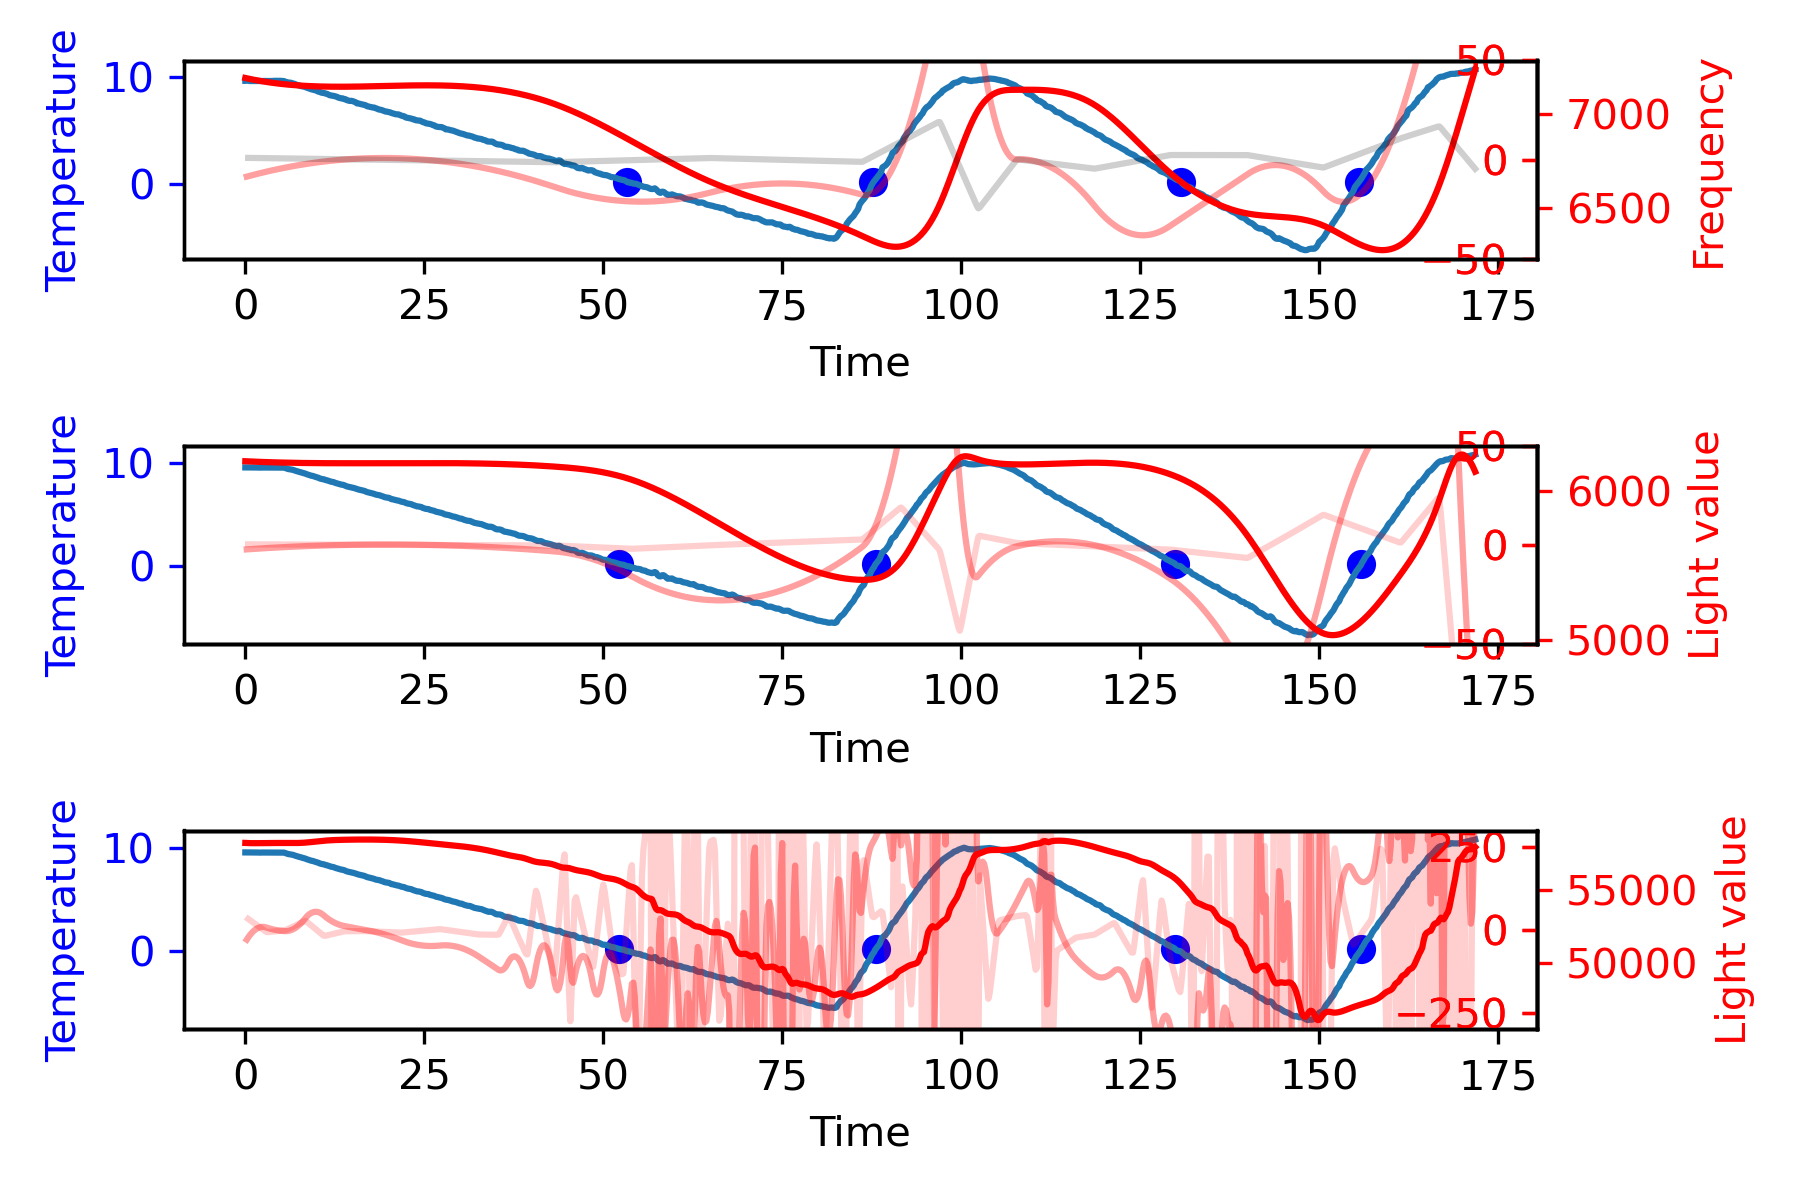

The file beside this chart, header and first rows:
9.61, 9.61, 9.62, 9.61, 9.60, 9.59, 0.00, 51.71, 51.72, 52.03, 98019.00, H, -0.16, 0.00, -1.17, 0.01, -1.33, 58167.00, 6192.00, 7161.74
9.61, 9.61, 9.62, 9.59, 9.61, 9.62, 0.00, 51.72, 51.72, 52.04, 98020, H, -0.12, 0.00, 0.29, 0.01, 0.18, 58150, 6193, 7161
9.61, 9.62, 9.63, 9.62, 9.64, 9.61, 0.00, 51.71, 51.72, 52.04, 98023, H, 0.20, 0.01, 2.34, -0.01, 2.55, 58163, 6193, 7159
9.61, 9.60, 9.60, 9.60, 9.61, 9.60, 0.00, 51.70, 51.73, 52.03, 98020, H, -0.20, 0.01, -2.93, 0.01, -3.12, 58150, 6192, 7164
9.61, 9.61, 9.60, 9.63, 9.63, 9.59, 0.00, 51.69, 51.74, 52.03, 98018, H, -0.04, 0.00, 1.17, 0.00, 1.13, 58149, 6195, 7160
9.61, 9.61, 9.61, 9.61, 9.62, 9.59, 0.00, 51.69, 51.73, 52.02, 98019, H, -0.12, 0.00, -0.59, 0.01, -0.70, 58143, 6192, 7158
9.61, 9.60, 9.59, 9.60, 9.63, 9.57, 0.00, 51.69, 51.72, 52.02, 98020, H, -0.31, 0.00, -1.46, 0.02, -1.78, 58151, 6192, 7164
9.61, 9.60, 9.59, 9.61, 9.62, 9.59, 0.00, 51.71, 51.72, 52.02, 98022, H, -0.20, 0.00, 0.88, 0.01, 0.68, 58164, 6191, 7161
9.61, 9.60, 9.60, 9.60, 9.60, 9.59, 0.00, 51.72, 51.74, 52.01, 98021, H, -0.31, 0.00, -0.88, 0.02, -1.19, 58167, 6191, 7161
9.61, 9.60, 9.59, 9.59, 9.61, 9.59, 0.00, 51.73, 51.72, 52.01, 98021, H, -0.35, 0.00, -0.29, 0.02, -0.64, 58144, 6193, 7163
9.61, 9.59, 9.60, 9.59, 9.59, 9.58, 0.00, 51.69, 51.74, 52.01, 98016, H, -0.47, 0.00, -0.88, 0.02, -1.35, 58135, 6194, 7162
9.61, 9.60, 9.60, 9.61, 9.60, 9.59, 0.00, 51.69, 51.72, 52.00, 98022, H, -0.23, 0.00, 1.76, 0.01, 1.52, 58142, 6192, 7163
9.61, 9.60, 9.61, 9.59, 9.61, 9.59, 0.00, 51.74, 51.74, 52.00, 98019, H, -0.23, 0.00, 0.00, 0.01, -0.23, 58151, 6196, 7164
9.61, 9.60, 9.60, 9.61, 9.60, 9.59, 0.00, 51.70, 51.72, 52.00, 98020, H, -0.23, 0.00, 0.00, 0.01, -0.23, 58156, 6192, 7162
9.61, 9.60, 9.59, 9.63, 9.60, 9.59, 0.00, 51.71, 51.72, 51.99, 98020, H, -0.23, 0.00, 0.00, 0.01, -0.23, 58166, 6193, 7161
9.61, 9.60, 9.59, 9.59, 9.61, 9.59, 0.00, 51.71, 51.71, 51.99, 98021, H, -0.31, 0.00, -0.59, 0.02, -0.90, 58142, 6191, 7162
9.61, 9.60, 9.59, 9.61, 9.62, 9.59, 0.00, 51.68, 51.74, 51.99, 98022, H, -0.20, 0.00, 0.88, 0.01, 0.68, 58144, 6195, 7163
9.61, 9.60, 9.60, 9.61, 9.61, 9.59, 0.00, 51.71, 51.70, 51.99, 98019, H, -0.20, 0.00, 0.00, 0.01, -0.20, 58156, 6193, 7162
9.61, 9.60, 9.60, 9.62, 9.61, 9.58, 0.00, 51.71, 51.71, 51.98, 98019, H, -0.23, 0.00, -0.29, 0.01, -0.53, 58154, 6192, 7159
9.61, 9.60, 9.60, 9.60, 9.61, 9.58, 0.00, 51.71, 51.72, 51.98, 98018, H, -0.31, 0.00, -0.59, 0.02, -0.90, 58160, 6194, 7161
9.61, 9.60, 9.62, 9.59, 9.60, 9.60, 0.00, 51.68, 51.72, 51.98, 98021, H, -0.20, 0.00, 0.88, 0.01, 0.68, 58174, 6193, 7162
9.61, 9.60, 9.61, 9.60, 9.61, 9.59, 0.00, 51.71, 51.70, 51.98, 98019, H, -0.23, 0.00, -0.29, 0.01, -0.53, 58186, 6193, 7161
9.61, 9.61, 9.62, 9.61, 9.61, 9.59, 0.00, 51.70, 51.71, 51.97, 98020, H, -0.12, 0.00, 0.88, 0.01, 0.76, 58168, 6191, 7161
9.61, 9.61, 9.61, 9.60, 9.61, 9.60, 0.00, 51.69, 51.72, 51.97, 98019, H, -0.16, 0.00, -0.29, 0.01, -0.45, 58182, 6191, 7162
9.61, 9.61, 9.62, 9.61, 9.62, 9.60, 0.00, 51.70, 51.72, 51.97, 98021, H, -0.04, 0.00, 0.88, 0.00, 0.84, 58158, 6193, 7164
9.57, 9.61, 9.61, 9.60, 9.63, 9.58, 0.00, 51.71, 51.72, 51.96, 98021, D, 0.64, 0.06, 5.12, -0.03, 5.83, 58169, 6193, 7164
9.53, 9.61, 9.60, 9.62, 9.64, 9.59, 0.00, 51.68, 51.70, 51.96, 98021, D, 1.56, 0.28, 6.88, -0.08, 8.72, 58170, 6194, 7162
9.49, 9.59, 9.59, 9.60, 9.61, 9.55, 0.00, 51.68, 51.71, 51.97, 98022, D, 1.89, 0.63, 2.48, -0.09, 5.00, 58144, 6190, 7180
9.45, 9.54, 9.53, 9.58, 9.55, 9.49, 0.00, 51.68, 51.70, 51.97, 98019, D, 1.68, 0.98, -1.62, -0.08, 1.04, 58161, 6191, 7162
9.41, 9.48, 9.49, 9.49, 9.51, 9.45, 0.00, 51.68, 51.68, 51.97, 98024, D, 1.42, 1.29, -1.91, -0.07, 0.80, 58172, 6190, 7163
9.37, 9.45, 9.46, 9.47, 9.47, 9.40, 0.00, 51.68, 51.69, 51.97, 98022, D, 1.52, 1.59, 0.73, -0.08, 3.83, 58166, 6190, 7159
9.33, 9.43, 9.45, 9.45, 9.45, 9.37, 0.00, 51.67, 51.70, 51.98, 98022, D, 1.89, 1.93, 2.78, -0.09, 6.59, 58157, 6191, 7160
9.29, 9.42, 9.43, 9.41, 9.45, 9.38, 0.00, 51.68, 51.68, 51.99, 98020, D, 2.49, 2.37, 4.54, -0.12, 9.39, 58140, 6192, 7160
9.25, 9.38, 9.38, 9.40, 9.40, 9.35, 0.00, 51.68, 51.67, 52.00, 98021, D, 2.59, 2.87, 0.73, -0.13, 6.19, 58154, 6191, 7158
9.21, 9.33, 9.35, 9.38, 9.31, 9.28, 0.00, 51.70, 51.72, 52.02, 98019, D, 2.34, 3.37, -1.91, -0.12, 3.79, 58131, 6191, 7161
9.17, 9.27, 9.29, 9.29, 9.30, 9.22, 0.00, 51.66, 51.68, 52.04, 98018, D, 2.00, 3.80, -2.50, -0.10, 3.31, 58145, 6193, 7161
9.13, 9.24, 9.24, 9.25, 9.25, 9.21, 0.00, 51.68, 51.69, 52.05, 98022, D, 2.10, 4.21, 0.73, -0.10, 7.04, 58139, 6189, 7161
9.09, 9.20, 9.21, 9.23, 9.22, 9.13, 0.00, 51.68, 51.71, 52.07, 98015, D, 2.08, 4.63, -0.15, -0.10, 6.56, 58141, 6190, 7161
9.05, 9.15, 9.16, 9.17, 9.16, 9.10, 0.00, 51.70, 51.70, 52.09, 98019, D, 1.90, 5.03, -1.32, -0.10, 5.61, 58154, 6191, 7160
9.01, 9.12, 9.12, 9.14, 9.13, 9.08, 0.00, 51.70, 51.71, 52.12, 98022, D, 2.04, 5.42, 1.02, -0.10, 8.48, 58182, 6192, 7160
8.97, 9.08, 9.10, 9.09, 9.09, 9.05, 0.00, 51.69, 51.70, 52.15, 98020, D, 2.21, 5.85, 1.31, -0.11, 9.37, 58171, 6190, 7159
8.93, 9.05, 9.07, 9.09, 9.05, 8.98, 0.00, 51.71, 51.75, 52.16, 98015, D, 2.27, 6.30, 0.43, -0.11, 9.00, 58187, 6193, 7161
8.89, 9.00, 9.02, 9.03, 9.02, 8.92, 0.00, 51.71, 51.75, 52.19, 98022, D, 2.13, 6.74, -1.03, -0.11, 7.84, 58192, 6191, 7159
8.85, 8.94, 8.97, 8.97, 8.96, 8.88, 0.00, 51.76, 51.77, 52.23, 98022, D, 1.80, 7.13, -2.50, -0.09, 6.44, 58238, 6191, 7160
8.81, 8.90, 8.93, 8.94, 8.92, 8.83, 0.00, 51.77, 51.82, 52.27, 98022, D, 1.82, 7.49, 0.14, -0.09, 9.45, 58213, 6192, 7158
8.77, 8.85, 8.86, 8.91, 8.84, 8.77, 0.00, 51.79, 51.83, 52.30, 98018, D, 1.45, 7.82, -2.79, -0.07, 6.48, 58217, 6191, 7171
8.73, 8.80, 8.83, 8.82, 8.80, 8.73, 0.00, 51.80, 51.82, 52.34, 98023, D, 1.27, 8.09, -1.32, -0.06, 8.04, 58212, 6190, 7159
8.69, 8.78, 8.80, 8.79, 8.79, 8.73, 0.00, 51.81, 51.84, 52.38, 98022, D, 1.68, 8.39, 3.07, -0.08, 13.14, 58218, 6189, 7161
8.65, 8.73, 8.76, 8.75, 8.72, 8.68, 0.00, 51.85, 51.90, 52.41, 98020, D, 1.47, 8.70, -1.62, -0.07, 8.55, 58242, 6191, 7158
8.61, 8.68, 8.73, 8.70, 8.70, 8.60, 0.00, 51.85, 51.91, 52.46, 98017, D, 1.33, 8.98, -1.03, -0.07, 9.28, 58280, 6193, 7161
8.57, 8.64, 8.68, 8.66, 8.63, 8.58, 0.00, 51.89, 51.95, 52.50, 98019, D, 1.27, 9.24, -0.45, -0.06, 10.06, 58295, 6189, 7157
8.53, 8.60, 8.61, 8.62, 8.61, 8.55, 0.00, 51.95, 52.00, 52.54, 98021, D, 1.25, 9.49, -0.15, -0.06, 10.59, 58274, 6191, 7157
8.49, 8.53, 8.58, 8.59, 8.49, 8.47, 0.00, 51.98, 51.99, 52.58, 98019, D, 0.76, 9.69, -3.67, -0.04, 6.78, 58305, 6192, 7160
8.45, 8.49, 8.52, 8.52, 8.49, 8.44, 0.00, 52.03, 52.05, 52.63, 98015, D, 0.78, 9.85, 0.14, -0.04, 10.77, 58296, 6190, 7158
8.41, 8.46, 8.49, 8.49, 8.46, 8.39, 0.00, 52.03, 52.08, 52.68, 98022, D, 0.91, 10.02, 1.02, -0.05, 11.95, 58310, 6188, 7161
8.37, 8.44, 8.48, 8.46, 8.43, 8.37, 0.00, 52.08, 52.12, 52.73, 98020, D, 1.25, 10.23, 2.48, -0.06, 13.96, 58334, 6187, 7158
8.33, 8.38, 8.43, 8.39, 8.39, 8.33, 0.00, 52.12, 52.18, 52.78, 98020, D, 1.03, 10.46, -1.62, -0.05, 9.87, 58303, 6188, 7159
8.29, 8.35, 8.40, 8.38, 8.35, 8.28, 0.00, 52.14, 52.22, 52.83, 98016, D, 1.17, 10.68, 1.02, -0.06, 12.86, 58350, 6190, 7159
8.25, 8.30, 8.34, 8.35, 8.28, 8.23, 0.00, 52.21, 52.24, 52.88, 98020, D, 0.95, 10.89, -1.62, -0.05, 10.22, 58335, 6189, 7160
8.21, 8.24, 8.27, 8.27, 8.24, 8.16, 0.00, 52.25, 52.30, 52.93, 98017, D, 0.46, 11.03, -3.67, -0.02, 7.82, 58319, 6188, 7159
8.17, 8.21, 8.25, 8.23, 8.20, 8.14, 0.00, 52.30, 52.36, 52.98, 98019, D, 0.64, 11.14, 1.31, -0.03, 13.09, 58355, 6190, 7158
... 799 more rows
